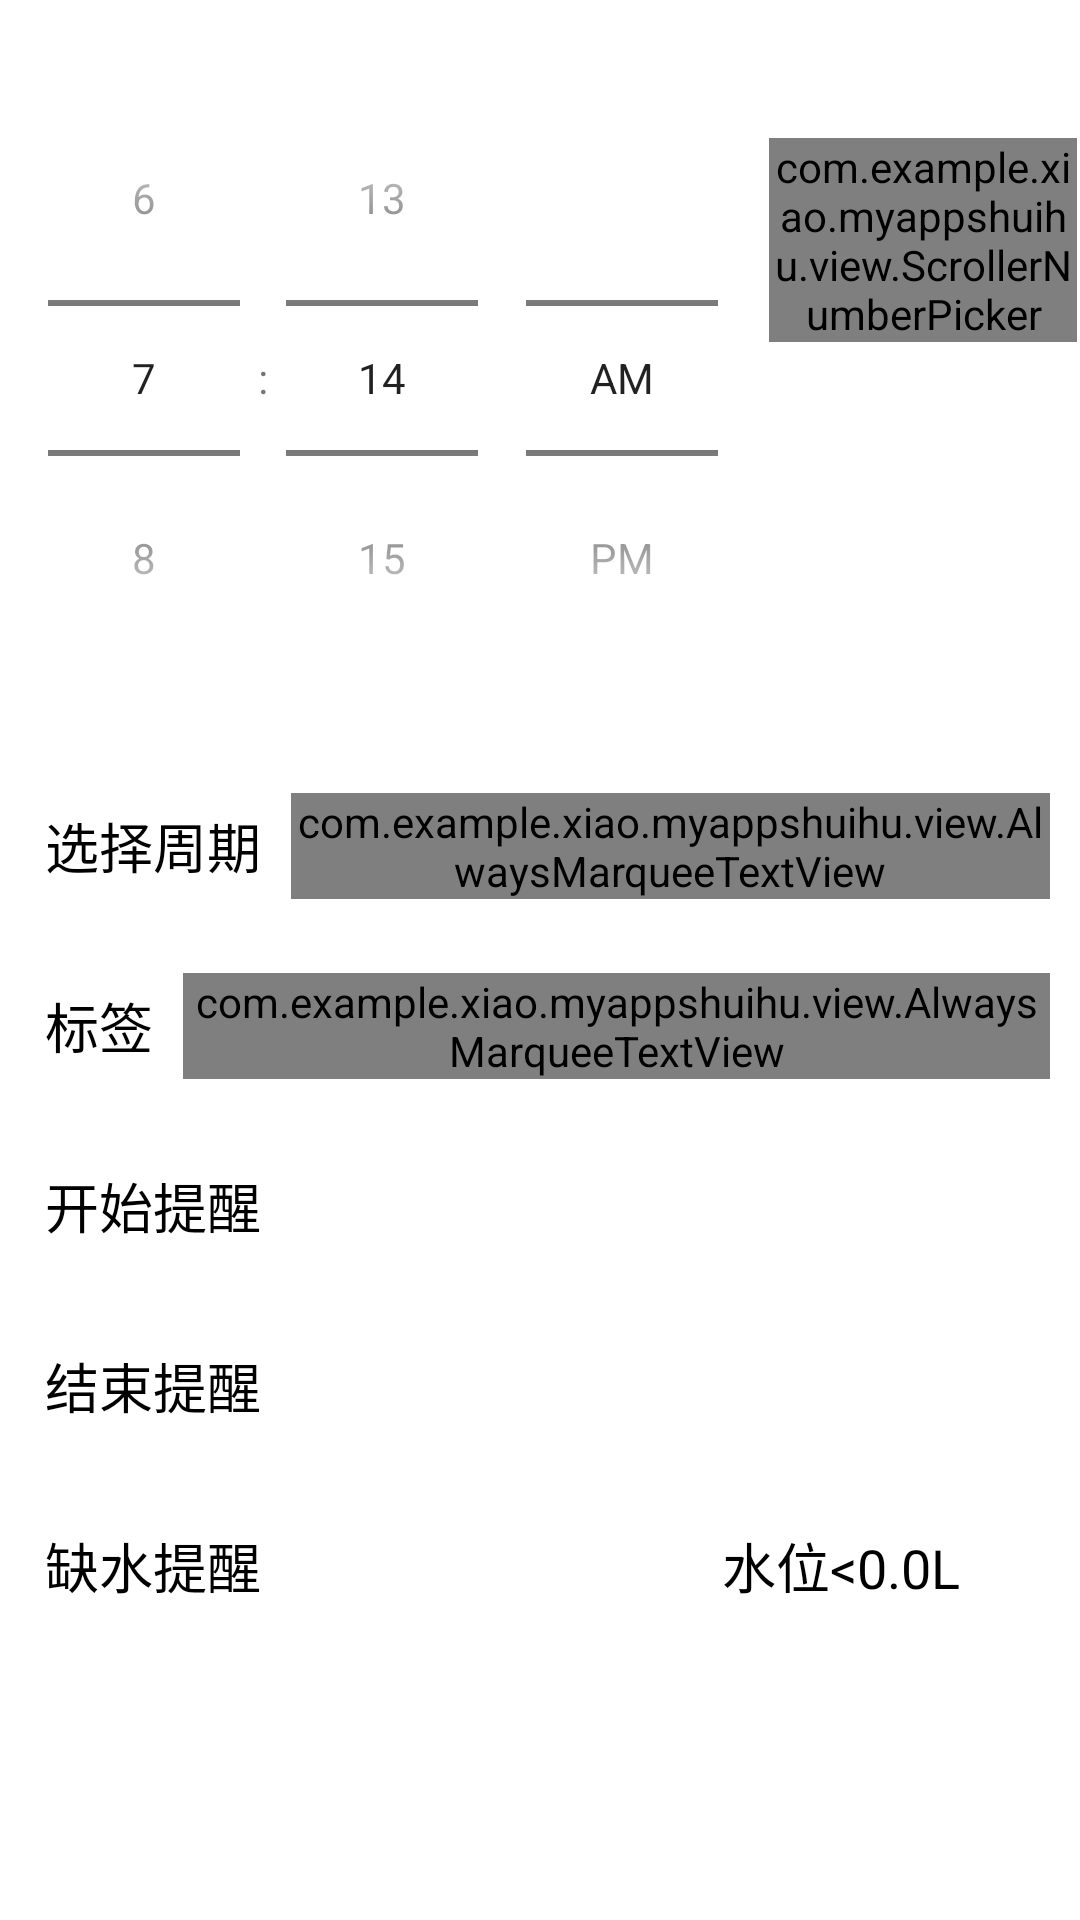

Layout XML and referenced resources for this Android screen:
<!-- AndroidManifest.xml: application theme AppTheme -->
<!-- res/layout/activity_edit_nz.xml -->
<?xml version="1.0" encoding="utf-8"?>
<RelativeLayout xmlns:android="http://schemas.android.com/apk/res/android"
    xmlns:su="http://schemas.android.com/apk/res-auto"
    android:layout_width="fill_parent"
    android:layout_height="fill_parent"
    android:background="@color/white">

    <LinearLayout
        android:layout_width="fill_parent"
        android:layout_height="wrap_content"
        android:orientation="vertical"
        android:layout_alignParentTop="true"
        android:layout_alignParentStart="true">

        <LinearLayout
            android:layout_width="fill_parent"
            android:layout_height="wrap_content"
            android:paddingBottom="20dp"
            android:paddingTop="20dp" >

            <TimePicker
                android:layout_width="wrap_content"
                android:layout_height="wrap_content"
                android:timePickerMode="spinner"

                android:id="@+id/timepicker"></TimePicker>
            <com.example.xiao.myappshuihu.view.ScrollerNumberPicker
                android:id="@+id/couny"
                android:layout_width="0dp"
                android:layout_height="wrap_content"
                android:layout_marginLeft="1dp"
                android:layout_marginRight="1dp"
                android:layout_marginTop="26dp"
                android:layout_weight="1"
                su:itemNumber="3"
                su:lineColor="#ffff6000"
                su:maskHight="32dp"
                su:noEmpty="true"
                su:normalTextColor="#777"
                su:normalTextSize="14sp"
                su:selecredTextColor="#ff000000"
                su:selecredTextSize="22sp"
                su:unitHight="50dp" />
        </LinearLayout>

        <TextView
            android:id="@+id/order_time_layout"
            android:layout_width="fill_parent"
            android:layout_height="wrap_content"
            android:layout_margin="10dp"
            android:background="@drawable/more_my_kuang_bg"
            android:gravity="center_vertical"
            android:hint="@string/alarm_set_hint"
            android:padding="10dp"
            android:textSize="18dp"
            android:visibility="gone" />

        <ImageView
            android:layout_width="fill_parent"
            android:layout_height="wrap_content"
            android:background="@drawable/line"
            android:visibility="gone" />

        <TextView
            android:id="@+id/nz_moshi_layout"
            android:layout_width="fill_parent"
            android:layout_height="wrap_content"
            android:layout_margin="10dp"
            android:background="@drawable/more_my_kuang_bg"
            android:gravity="center_vertical"
            android:hint="@string/alarm_set_mode_hint"
            android:padding="10dp"
            android:textSize="18dp"
            android:visibility="gone" />

        <ImageView
            android:layout_width="fill_parent"
            android:layout_height="wrap_content"
            android:background="@drawable/line" />
        <ScrollView
            android:layout_width="match_parent"
            android:layout_weight="1"
            android:layout_height="0dp">
        <LinearLayout
            android:orientation="vertical"
            android:layout_width="match_parent"
            android:layout_height="match_parent">
        <RelativeLayout
            android:id="@+id/nz_time_layout_id"
            android:layout_width="fill_parent"
            android:layout_height="60dp"
            android:layout_marginLeft="10dp"
            android:layout_marginRight="10dp" >

            <TextView
                android:id="@+id/layout_01"
                android:layout_width="wrap_content"
                android:layout_height="wrap_content"
                android:layout_centerVertical="true"
                android:clickable="true"
                android:gravity="center_vertical"
                android:paddingLeft="5dp"
                android:text="@string/weekly_repeat"
                android:textColor="@color/black"
                android:textSize="18dp" />

            <com.example.xiao.myappshuihu.view.AlwaysMarqueeTextView
                android:id="@+id/nz_time_txt_layout"
                android:layout_toRightOf="@+id/layout_01"
                android:layout_marginLeft="10dp"
                style="@style/TextAlwaysMarquee"
                android:layout_alignParentRight="true"
                android:layout_centerVertical="true"
                android:clickable="true"
                android:drawablePadding="10.0dip"
                android:drawableRight="@drawable/icon_next"
                android:gravity="center_vertical|right"
                android:text="@string/never"
                android:textColor="@color/gray"
                android:textSize="18dp"
                android:textStyle="bold"/>
        </RelativeLayout>

        <ImageView
            android:layout_width="fill_parent"
            android:layout_height="wrap_content"
            android:background="@drawable/line" />

        <RelativeLayout
            android:id="@+id/nz_edit_layout_id"
            android:layout_width="fill_parent"
            android:layout_height="60dp"
            android:layout_marginLeft="10dp"
            android:layout_marginRight="10dp" >

            <TextView
                android:id="@+id/layout_011"
                android:layout_width="wrap_content"
                android:layout_height="wrap_content"
                android:layout_centerVertical="true"
                android:clickable="true"
                android:gravity="center_vertical"
                android:paddingLeft="5dp"
                android:text="@string/label"
                android:textColor="@color/black"
                android:textSize="18dp" />

            <com.example.xiao.myappshuihu.view.AlwaysMarqueeTextView
                android:id="@+id/nz_eidt_txt"
                android:layout_toRightOf="@+id/layout_011"
                style="@style/TextAlwaysMarquee"
                android:layout_marginLeft="10dp"
                android:layout_alignParentRight="true"
                android:layout_centerVertical="true"
                android:clickable="true"
                android:drawablePadding="10.0dip"
                android:drawableRight="@drawable/icon_next"
                android:gravity="center_vertical|right"
                android:text="@string/title_here"
                android:textColor="@color/gray"
                android:textSize="18dp"
                android:textStyle="bold"/>
        </RelativeLayout>

        <ImageView
            android:layout_width="fill_parent"
            android:layout_height="wrap_content"
            android:background="@drawable/line" />

        <RelativeLayout
            android:id="@+id/zdy_edit_layout_id"
            android:layout_width="fill_parent"
            android:layout_height="60dp"
            android:layout_marginLeft="10dp"
            android:layout_marginRight="10dp" >

            <TextView
                android:id="@+id/layout_012"
                android:layout_width="wrap_content"
                android:layout_height="wrap_content"
                android:layout_centerVertical="true"
                android:clickable="true"
                android:gravity="center_vertical"
                android:paddingLeft="5dp"
                android:text="@string/start_notificate"
                android:textColor="@color/black"
                android:textSize="18dp" />

            <CheckBox
                android:id="@+id/Switch01"
                android:layout_width="wrap_content"
                android:layout_height="wrap_content"
                android:layout_alignParentRight="true"
                android:layout_centerVertical="true"
                android:button="@drawable/t1_selected"
                android:padding="5dp" />
        </RelativeLayout>

        <ImageView
            android:layout_width="fill_parent"
            android:layout_height="wrap_content"
            android:background="@drawable/line" />

        <RelativeLayout
            android:id="@+id/zdy_edit_layout_id1"
            android:layout_width="fill_parent"
            android:layout_height="60dp"
            android:layout_marginLeft="10dp"
            android:layout_marginRight="10dp" >

            <TextView
                android:id="@+id/layout_013"
                android:layout_width="wrap_content"
                android:layout_height="wrap_content"
                android:layout_centerVertical="true"
                android:clickable="true"
                android:gravity="center_vertical"
                android:paddingLeft="5dp"
                android:text="@string/stop_notificate"
                android:textColor="@color/black"
                android:textSize="18dp" />

            <CheckBox
                android:id="@+id/Switch02"
                android:layout_width="wrap_content"
                android:layout_height="wrap_content"
                android:layout_alignParentRight="true"
                android:layout_centerVertical="true"
                android:button="@drawable/t1_selected"
                android:padding="5dp" />
        </RelativeLayout>

        <ImageView
            android:layout_width="fill_parent"
            android:layout_height="wrap_content"
            android:background="@drawable/line" />

        <RelativeLayout
            android:id="@+id/lever_id"
            android:layout_width="fill_parent"
            android:layout_height="60dp"
            android:layout_marginLeft="10dp"
            android:layout_marginRight="10dp" >

            <TextView
                android:id="@+id/layout_014"
                android:layout_width="wrap_content"
                android:layout_height="wrap_content"
                android:layout_centerVertical="true"
                android:clickable="true"
                android:gravity="center_vertical"
                android:paddingLeft="5dp"
                android:text="@string/short_of_water_remaind"
                android:textColor="@color/black"
                android:textSize="18dp" />

            <TextView
                android:id="@+id/lever_txt_id"
                android:layout_width="wrap_content"
                android:layout_height="wrap_content"
                android:layout_centerVertical="true"
                android:layout_toLeftOf="@+id/Switch03"
                android:clickable="true"
                android:gravity="center_vertical"
                android:paddingLeft="5dp"
                android:paddingRight="20dp"
                android:text="@string/volumehint"
                android:textColor="@color/black"
                android:textSize="18dp" />

            <CheckBox
                android:id="@+id/Switch03"
                android:layout_width="wrap_content"
                android:layout_height="wrap_content"
                android:layout_alignParentRight="true"
                android:layout_centerVertical="true"
                android:button="@drawable/t1_selected"
                android:padding="5dp" />
        </RelativeLayout>
        </LinearLayout>
        </ScrollView>
        <ImageView
            android:layout_width="fill_parent"
            android:layout_height="wrap_content"
            android:background="@drawable/line" />

    </LinearLayout>

</RelativeLayout>
<!-- resources referenced by this layout -->
<resources>
  <color name="black">#000000</color>
  <color name="gray">#808080</color>
  <color name="white">#ffffff</color>
  <string name="alarm_set_hint">请选择预约时间</string>
  <string name="alarm_set_mode_hint">请选择预约模式</string>
  <string name="label">标签</string>
  <string name="never">仅一次</string>
  <string name="short_of_water_remaind">缺水提醒</string>
  <string name="start_notificate">开始提醒</string>
  <string name="stop_notificate">结束提醒</string>
  <string name="title_here">标题</string>
  <string name="volumehint">水位&lt;0.0L</string>
  <string name="weekly_repeat">选择周期</string>
  <style name="TextAlwaysMarquee">
          <item name="android:singleLine">true</item>
          <item name="android:ellipsize">marquee</item>
          <item name="android:textColor">@color/black</item>
          <item name="android:layout_centerHorizontal">true</item>
          <item name="android:layout_height">wrap_content</item>
          <item name="android:layout_width">wrap_content</item>
      </style>
  <style name="AppTheme" parent="Theme.AppCompat.Light.NoActionBar">
          
          <item name="colorPrimary">@color/tianlan</item>
          <item name="colorPrimaryDark">@color/tianlan</item>
          <item name="colorAccent">@color/top_red</item>
      </style>
  <color name="tianlan">#87CEEB</color>
  <color name="top_red">#F10000</color>
</resources>
